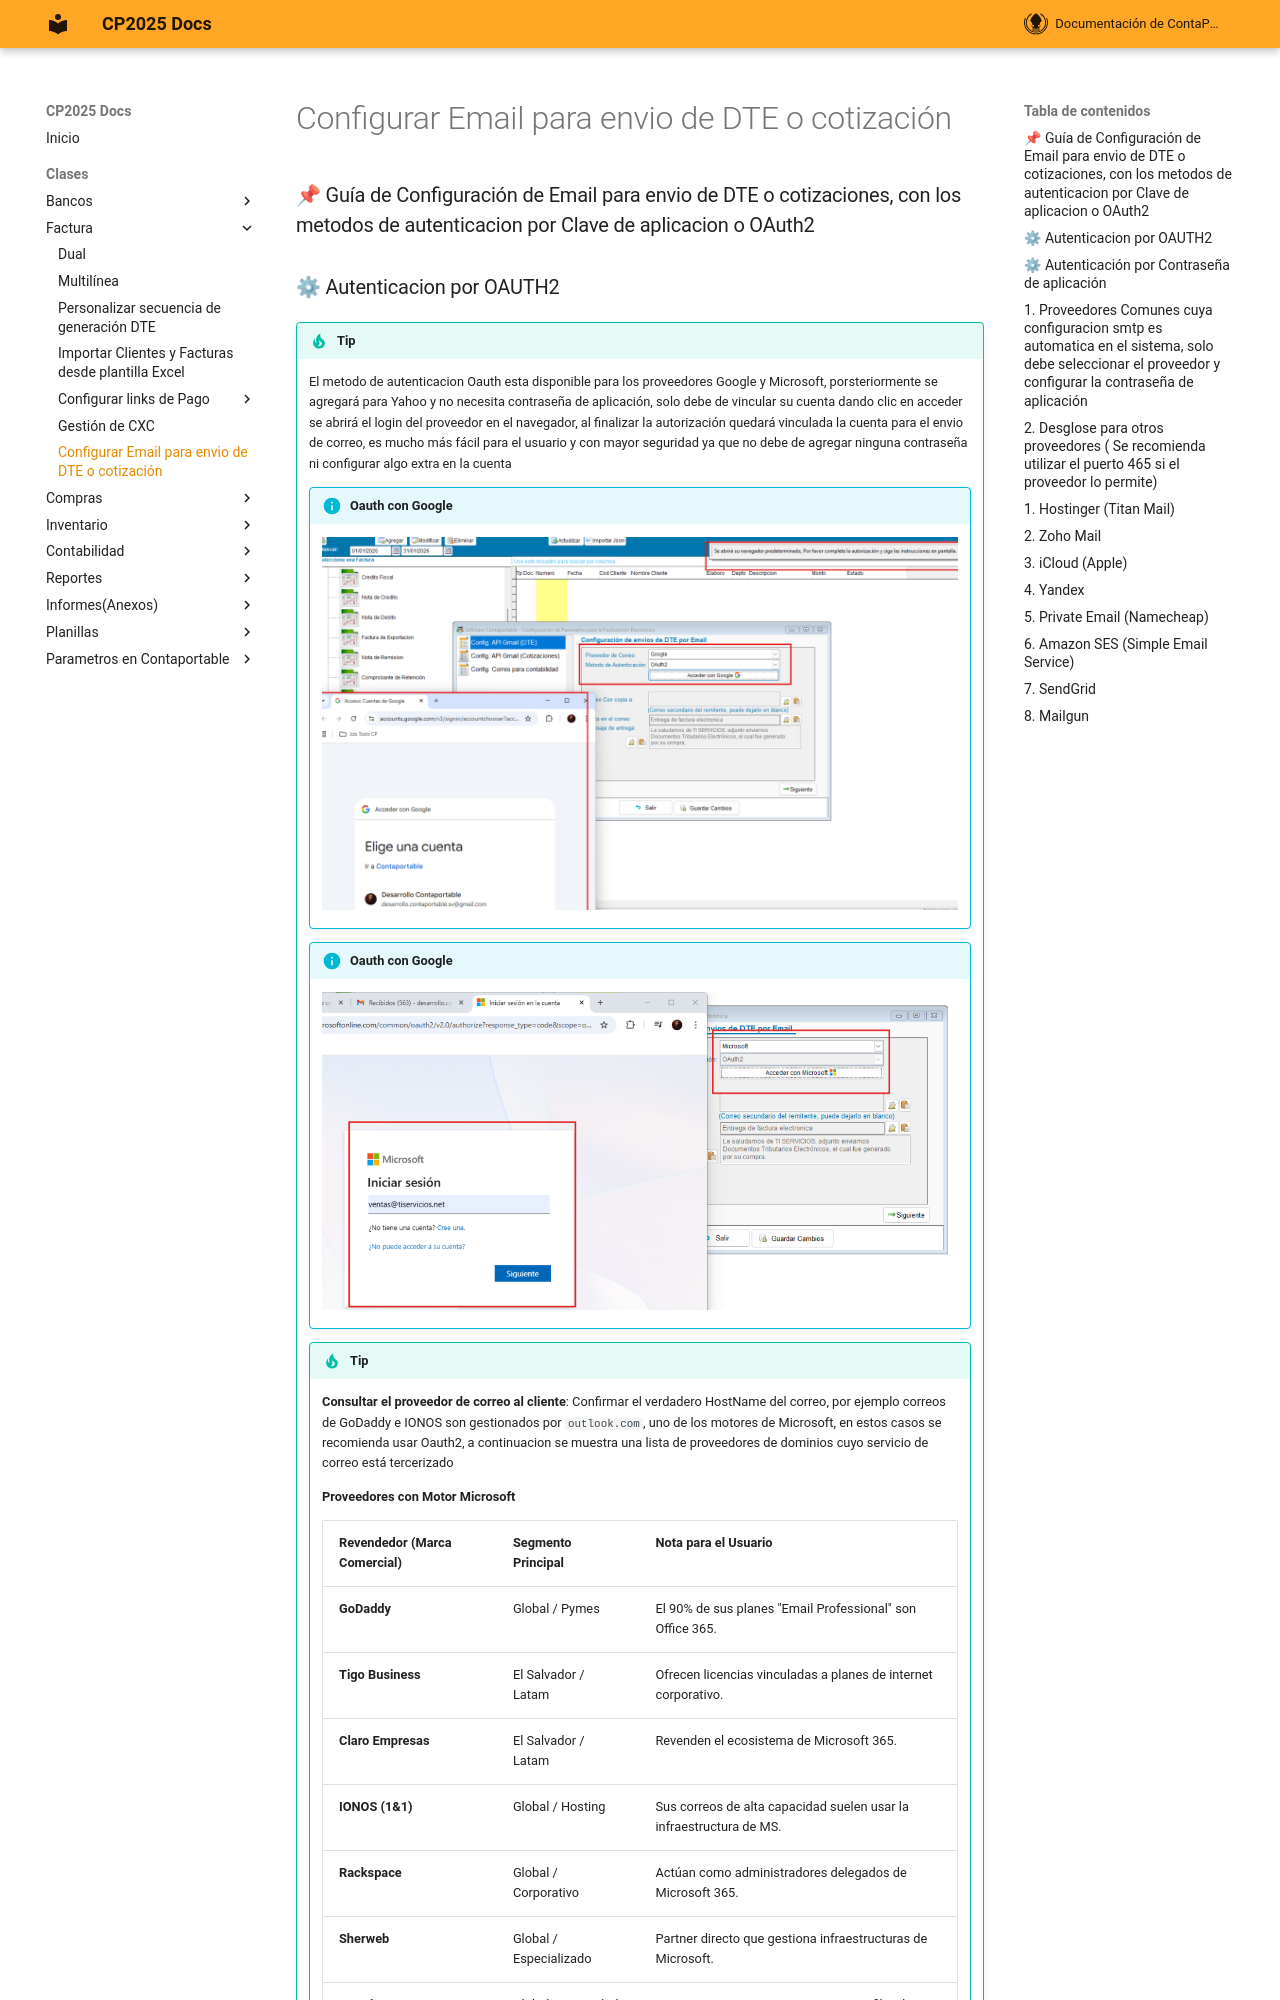

repository: ContaportableDesarrollo03/CPDOCS · page: modulos/facturacion/configMultiProvEmail/index.html · generator: mkdocs

<!---
description:  Guía de Configuración de Email para envio de DTE o cotizacione
---
-->
### 📌 Guía de Configuración de Email para envio de DTE o cotizaciones, con los metodos de autenticacion por Clave de aplicacion o OAuth2
